pico-8 play session: no input (idle)

[t = 1 s] idle ~1s (no d-pad/buttons)
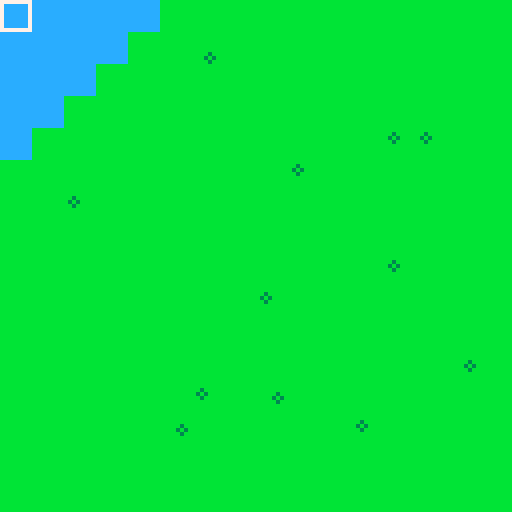
[t = 8 s] idle ~8s (no d-pad/buttons)
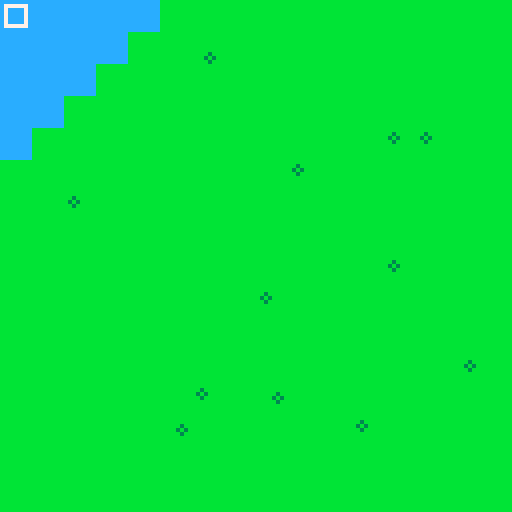

pico-8 cartridge
version 8
__lua__

-- cursor position
cur_x = 0
cur_y = 0

-- animation clocks
clocks = {}
frames = {}
clocks[1] = 0
frames[1] = 0
selected = {}


function mv(dx,dy)
  cur_x += dx
  cur_y += dy
  --todo: handle borders
end

function tile(x, y)
  local me = {}
  me.x = x
  me.y = y
  return me
end


function has_tile(t, x, y)
    for t in all(l) do
      if t.x==x and t.y==y then
        return true
      end
    end
    return false
end


function range(x, y, distance, scratch)
  local results = {tile(x,y)}
  if not scratch[x] then
    scratch[x] = {}
  end
  
  if not scratch[x][y] then
    scratch[x][y] = -1
  end
  
  if scratch[x][y] >= distance then
    return {}
  end
  scratch[x][y] = distance
  
  
  if distance < 1 then
    return results
  end
  
  local t1 = range(x,y-1,distance-1,scratch)
  local t2 = range(x-1,y,distance-1,scratch)
  local t3 = range(x,y+1,distance-1,scratch)
  local t4 = range(x+1,y,distance-1,scratch)  
  
  for l in all({t1,t2,t3,t4}) do
    for t in all(l) do
      if not has_tile(results, t.x, t.y) then
      add(results,t)
      end
    end
  end
  return results
end


function tick(clock, duration, max_frames)
  clocks[clock] += 1
  if clocks[clock] > duration
  then
    clocks[clock] = 0
    frames[clock] += 1
    if frames[clock] >= max_frames
    then
      frames[clock] = 0
    end
  end
end


function _init()
  cartdata("ishara_12_19_16")
end

function _update()
  -- animation clocks
  tick(1,15,2) --cursor clock
  
  -- read input
  if btnp(0) then mv(-1,0) end
  if btnp(1) then mv(1,0) end
  if btnp(2) then mv(0,-1) end
  if btnp(3) then mv(0,1) end
  
  if btnp(4) then
    selected = range(cur_x,
                     cur_y,
                     4, {})
  end
end

function _draw()
  cls()
  map(0,0,0,0,16,16)
  for v in all(selected) do
    rectfill(v.x*8, v.y*8,
             (v.x+1)*8-1,
             (v.y+1)*8-1,
             12)
  end
  rect(cur_x*8+frames[1],
     cur_y*8+frames[1],
     (cur_x+1)*8-1-frames[1],
     (cur_y+1)*8-1-frames[1],
     7)
end

-- end of program
__gfx__
00000000bbbbbbbbbbbbbbbbbbbbbbbbbbbbbbbb0000000000000000000000000000000000000000000000000000000000000000000000000000000000000000
00000000bb3bbbbbbbbbbbbbbbbbbbbbbbbbbbbb0000000000000000000000000000000000000000000000000000000000000000000000000000000000000000
00700700b3b3bbbbbbbbbbbbbbbbb3bbbbbbbbbb0000000000000000000000000000000000000000000000000000000000000000000000000000000000000000
00077000bb3bbbbbbbbbbbbbbbbb3b3bbbbbbbbb0000000000000000000000000000000000000000000000000000000000000000000000000000000000000000
00077000bbbbbbbbbbbbbbbbbbbbb3bbbbbbbbbb0000000000000000000000000000000000000000000000000000000000000000000000000000000000000000
00700700bbbbbbbbbbbb3bbbbbbbbbbbbbbbbbbb0000000000000000000000000000000000000000000000000000000000000000000000000000000000000000
00000000bbbbbbbbbbb3b3bbbbbbbbbbbbbbbbbb0000000000000000000000000000000000000000000000000000000000000000000000000000000000000000
00000000bbbbbbbbbbbb3bbbbbbbbbbbbbbbbbbb0000000000000000000000000000000000000000000000000000000000000000000000000000000000000000
00000000000000000000000000000000000000000000000000000000000000000000000000000000000000000000000000000000000000000000000000000000
00000000000000000000000000000000000000000000000000000000000000000000000000000000000000000000000000000000000000000000000000000000
00000000000000000000000000000000000000000000000000000000000000000000000000000000000000000000000000000000000000000000000000000000
00000000000000000000000000000000000000000000000000000000000000000000000000000000000000000000000000000000000000000000000000000000
00000000000000000000000000000000000000000000000000000000000000000000000000000000000000000000000000000000000000000000000000000000
00000000000000000000000000000000000000000000000000000000000000000000000000000000000000000000000000000000000000000000000000000000
00000000000000000000000000000000000000000000000000000000000000000000000000000000000000000000000000000000000000000000000000000000
00000000000000000000000000000000000000000000000000000000000000000000000000000000000000000000000000000000000000000000000000000000
00000000000000000000000000000000000000000000000000000000000000000000000000000000000000000000000000000000000000000000000000000000
00000000000000000000000000000000000000000000000000000000000000000000000000000000000000000000000000000000000000000000000000000000
00000000000000000000000000000000000000000000000000000000000000000000000000000000000000000000000000000000000000000000000000000000
00000000000000000000000000000000000000000000000000000000000000000000000000000000000000000000000000000000000000000000000000000000
00000000000000000000000000000000000000000000000000000000000000000000000000000000000000000000000000000000000000000000000000000000
00000000000000000000000000000000000000000000000000000000000000000000000000000000000000000000000000000000000000000000000000000000
00000000000000000000000000000000000000000000000000000000000000000000000000000000000000000000000000000000000000000000000000000000
00000000000000000000000000000000000000000000000000000000000000000000000000000000000000000000000000000000000000000000000000000000
00000000000000000000000000000000000000000000000000000000000000000000000000000000000000000000000000000000000000000000000000000000
00000000000000000000000000000000000000000000000000000000000000000000000000000000000000000000000000000000000000000000000000000000
00000000000000000000000000000000000000000000000000000000000000000000000000000000000000000000000000000000000000000000000000000000
00000000000000000000000000000000000000000000000000000000000000000000000000000000000000000000000000000000000000000000000000000000
00000000000000000000000000000000000000000000000000000000000000000000000000000000000000000000000000000000000000000000000000000000
00000000000000000000000000000000000000000000000000000000000000000000000000000000000000000000000000000000000000000000000000000000
00000000000000000000000000000000000000000000000000000000000000000000000000000000000000000000000000000000000000000000000000000000
00000000000000000000000000000000000000000000000000000000000000000000000000000000000000000000000000000000000000000000000000000000
00000000000000000000000000000000000000000000000000000000000000000000000000000000000000000000000000000000000000000000000000000000
00000000000000000000000000000000000000000000000000000000000000000000000000000000000000000000000000000000000000000000000000000000
00000000000000000000000000000000000000000000000000000000000000000000000000000000000000000000000000000000000000000000000000000000
00000000000000000000000000000000000000000000000000000000000000000000000000000000000000000000000000000000000000000000000000000000
00000000000000000000000000000000000000000000000000000000000000000000000000000000000000000000000000000000000000000000000000000000
00000000000000000000000000000000000000000000000000000000000000000000000000000000000000000000000000000000000000000000000000000000
00000000000000000000000000000000000000000000000000000000000000000000000000000000000000000000000000000000000000000000000000000000
00000000000000000000000000000000000000000000000000000000000000000000000000000000000000000000000000000000000000000000000000000000
00000000000000000000000000000000000000000000000000000000000000000000000000000000000000000000000000000000000000000000000000000000
00000000000000000000000000000000000000000000000000000000000000000000000000000000000000000000000000000000000000000000000000000000
00000000000000000000000000000000000000000000000000000000000000000000000000000000000000000000000000000000000000000000000000000000
00000000000000000000000000000000000000000000000000000000000000000000000000000000000000000000000000000000000000000000000000000000
00000000000000000000000000000000000000000000000000000000000000000000000000000000000000000000000000000000000000000000000000000000
00000000000000000000000000000000000000000000000000000000000000000000000000000000000000000000000000000000000000000000000000000000
00000000000000000000000000000000000000000000000000000000000000000000000000000000000000000000000000000000000000000000000000000000
00000000000000000000000000000000000000000000000000000000000000000000000000000000000000000000000000000000000000000000000000000000
00000000000000000000000000000000000000000000000000000000000000000000000000000000000000000000000000000000000000000000000000000000
00000000000000000000000000000000000000000000000000000000000000000000000000000000000000000000000000000000000000000000000000000000
00000000000000000000000000000000000000000000000000000000000000000000000000000000000000000000000000000000000000000000000000000000
00000000000000000000000000000000000000000000000000000000000000000000000000000000000000000000000000000000000000000000000000000000
00000000000000000000000000000000000000000000000000000000000000000000000000000000000000000000000000000000000000000000000000000000
00000000000000000000000000000000000000000000000000000000000000000000000000000000000000000000000000000000000000000000000000000000
00000000000000000000000000000000000000000000000000000000000000000000000000000000000000000000000000000000000000000000000000000000
00000000000000000000000000000000000000000000000000000000000000000000000000000000000000000000000000000000000000000000000000000000
00000000000000000000000000000000000000000000000000000000000000000000000000000000000000000000000000000000000000000000000000000000
00000000000000000000000000000000000000000000000000000000000000000000000000000000000000000000000000000000000000000000000000000000
00000000000000000000000000000000000000000000000000000000000000000000000000000000000000000000000000000000000000000000000000000000
00000000000000000000000000000000000000000000000000000000000000000000000000000000000000000000000000000000000000000000000000000000
00000000000000000000000000000000000000000000000000000000000000000000000000000000000000000000000000000000000000000000000000000000
00000000000000000000000000000000000000000000000000000000000000000000000000000000000000000000000000000000000000000000000000000000
00000000000000000000000000000000000000000000000000000000000000000000000000000000000000000000000000000000000000000000000000000000
00000000000000000000000000000000000000000000000000000000000000000000000000000000000000000000000000000000000000000000000000000000
00000000000000000000000000000000000000000000000000000000000000000000000000000000000000000000000000000000000000000000000000000000
00000000000000000000000000000000000000000000000000000000000000000000000000000000000000000000000000000000000000000000000000000000
00000000000000000000000000000000000000000000000000000000000000000000000000000000000000000000000000000000000000000000000000000000
00000000000000000000000000000000000000000000000000000000000000000000000000000000000000000000000000000000000000000000000000000000
00000000000000000000000000000000000000000000000000000000000000000000000000000000000000000000000000000000000000000000000000000000
00000000000000000000000000000000000000000000000000000000000000000000000000000000000000000000000000000000000000000000000000000000
00000000000000000000000000000000000000000000000000000000000000000000000000000000000000000000000000000000000000000000000000000000
00000000000000000000000000000000000000000000000000000000000000000000000000000000000000000000000000000000000000000000000000000000
00000000000000000000000000000000000000000000000000000000000000000000000000000000000000000000000000000000000000000000000000000000
00000000000000000000000000000000000000000000000000000000000000000000000000000000000000000000000000000000000000000000000000000000
00000000000000000000000000000000000000000000000000000000000000000000000000000000000000000000000000000000000000000000000000000000
00000000000000000000000000000000000000000000000000000000000000000000000000000000000000000000000000000000000000000000000000000000
00000000000000000000000000000000000000000000000000000000000000000000000000000000000000000000000000000000000000000000000000000000
00000000000000000000000000000000000000000000000000000000000000000000000000000000000000000000000000000000000000000000000000000000
00000000000000000000000000000000000000000000000000000000000000000000000000000000000000000000000000000000000000000000000000000000
00000000000000000000000000000000000000000000000000000000000000000000000000000000000000000000000000000000000000000000000000000000
00000000000000000000000000000000000000000000000000000000000000000000000000000000000000000000000000000000000000000000000000000000
00000000000000000000000000000000000000000000000000000000000000000000000000000000000000000000000000000000000000000000000000000000
00000000000000000000000000000000000000000000000000000000000000000000000000000000000000000000000000000000000000000000000000000000
00000000000000000000000000000000000000000000000000000000000000000000000000000000000000000000000000000000000000000000000000000000
00000000000000000000000000000000000000000000000000000000000000000000000000000000000000000000000000000000000000000000000000000000
00000000000000000000000000000000000000000000000000000000000000000000000000000000000000000000000000000000000000000000000000000000
00000000000000000000000000000000000000000000000000000000000000000000000000000000000000000000000000000000000000000000000000000000
00000000000000000000000000000000000000000000000000000000000000000000000000000000000000000000000000000000000000000000000000000000
00000000000000000000000000000000000000000000000000000000000000000000000000000000000000000000000000000000000000000000000000000000
00000000000000000000000000000000000000000000000000000000000000000000000000000000000000000000000000000000000000000000000000000000
00000000000000000000000000000000000000000000000000000000000000000000000000000000000000000000000000000000000000000000000000000000
00000000000000000000000000000000000000000000000000000000000000000000000000000000000000000000000000000000000000000000000000000000
00000000000000000000000000000000000000000000000000000000000000000000000000000000000000000000000000000000000000000000000000000000
00000000000000000000000000000000000000000000000000000000000000000000000000000000000000000000000000000000000000000000000000000000
00000000000000000000000000000000000000000000000000000000000000000000000000000000000000000000000000000000000000000000000000000000
00000000000000000000000000000000000000000000000000000000000000000000000000000000000000000000000000000000000000000000000000000000
00000000000000000000000000000000000000000000000000000000000000000000000000000000000000000000000000000000000000000000000000000000
00000000000000000000000000000000000000000000000000000000000000000000000000000000000000000000000000000000000000000000000000000000
00000000000000000000000000000000000000000000000000000000000000000000000000000000000000000000000000000000000000000000000000000000
00000000000000000000000000000000000000000000000000000000000000000000000000000000000000000000000000000000000000000000000000000000
00000000000000000000000000000000000000000000000000000000000000000000000000000000000000000000000000000000000000000000000000000000
00000000000000000000000000000000000000000000000000000000000000000000000000000000000000000000000000000000000000000000000000000000
00000000000000000000000000000000000000000000000000000000000000000000000000000000000000000000000000000000000000000000000000000000
00000000000000000000000000000000000000000000000000000000000000000000000000000000000000000000000000000000000000000000000000000000
00000000000000000000000000000000000000000000000000000000000000000000000000000000000000000000000000000000000000000000000000000000
00000000000000000000000000000000000000000000000000000000000000000000000000000000000000000000000000000000000000000000000000000000
00000000000000000000000000000000000000000000000000000000000000000000000000000000000000000000000000000000000000000000000000000000
00000000000000000000000000000000000000000000000000000000000000000000000000000000000000000000000000000000000000000000000000000000
00000000000000000000000000000000000000000000000000000000000000000000000000000000000000000000000000000000000000000000000000000000
00000000000000000000000000000000000000000000000000000000000000000000000000000000000000000000000000000000000000000000000000000000
00000000000000000000000000000000000000000000000000000000000000000000000000000000000000000000000000000000000000000000000000000000
00000000000000000000000000000000000000000000000000000000000000000000000000000000000000000000000000000000000000000000000000000000
00000000000000000000000000000000000000000000000000000000000000000000000000000000000000000000000000000000000000000000000000000000
00000000000000000000000000000000000000000000000000000000000000000000000000000000000000000000000000000000000000000000000000000000
00000000000000000000000000000000000000000000000000000000000000000000000000000000000000000000000000000000000000000000000000000000
00000000000000000000000000000000000000000000000000000000000000000000000000000000000000000000000000000000000000000000000000000000
00000000000000000000000000000000000000000000000000000000000000000000000000000000000000000000000000000000000000000000000000000000
00000000000000000000000000000000000000000000000000000000000000000000000000000000000000000000000000000000000000000000000000000000
00000000000000000000000000000000000000000000000000000000000000000000000000000000000000000000000000000000000000000000000000000000
00000000000000000000000000000000000000000000000000000000000000000000000000000000000000000000000000000000000000000000000000000000
00000000000000000000000000000000000000000000000000000000000000000000000000000000000000000000000000000000000000000000000000000000
00000000000000000000000000000000000000000000000000000000000000000000000000000000000000000000000000000000000000000000000000000000
00000000000000000000000000000000000000000000000000000000000000000000000000000000000000000000000000000000000000000000000000000000
00000000000000000000000000000000000000000000000000000000000000000000000000000000000000000000000000000000000000000000000000000000
00000000000000000000000000000000000000000000000000000000000000000000000000000000000000000000000000000000000000000000000000000000
00000000000000000000000000000000000000000000000000000000000000000000000000000000000000000000000000000000000000000000000000000000
00000000000000000000000000000000000000000000000000000000000000000000000000000000000000000000000000000000000000000000000000000000
00000000000000000000000000000000000000000000000000000000000000000000000000000000000000000000000000000000000000000000000000000000
__gff__
0000000000000000000000000000000000000000000000000000000000000000000000000000000000000000000000000000000000000000000000000000000000000000000000000000000000000000000000000000000000000000000000000000000000000000000000000000000000000000000000000000000000000000
0000000000000000000000000000000000000000000000000000000000000000000000000000000000000000000000000000000000000000000000000000000000000000000000000000000000000000000000000000000000000000000000000000000000000000000000000000000000000000000000000000000000000000
__map__
0404040404040404040404040404040404000000000000000000000000000000000000000000000000000000000000000000000000000000000000000000000000000000000000000000000000000000000000000000000000000000000000000000000000000000000000000000000000000000000000000000000000000000
0104040404040204040404040404040404000000000000000000000000000000000000000000000000000000000000000000000000000000000000000000000000000000000000000000000000000000000000000000000000000000000000000000000000000000000000000000000000000000000000000000000000000000
0404040404040404040404040404040404000000000000000000000000000000000000000000000000000000000000000000000000000000000000000000000000000000000000000000000000000000000000000000000000000000000000000000000000000000000000000000000000000000000000000000000000000000
0404040404040404040404040404040404000000000000000000000000000000000000000000000000000000000000000000000000000000000000000000000000000000000000000000000000000000000000000000000000000000000000000000000000000000000000000000000000000000000000000000000000000000
0404040404040404040404040101040404000000000000000000000000000000000000000000000000000000000000000000000000000000000000000000000000000000000000000000000000000000000000000000000000000000000000000000000000000000000000000000000000000000000000000000000000000000
0404040404040404040104040404040404000000000000000000000000000000000000000000000000000000000000000000000000000000000000000000000000000000000000000000000000000000000000000000000000000000000000000000000000000000000000000000000000000000000000000000000000000000
0404010404040404040404040404040404000000000000000000000000000000000000000000000000000000000000000000000000000000000000000000000000000000000000000000000000000000000000000000000000000000000000000000000000000000000000000000000000000000000000000000000000000000
0404040404040404040404040404040404000000000000000000000000000000000000000000000000000000000000000000000000000000000000000000000000000000000000000000000000000000000000000000000000000000000000000000000000000000000000000000000000000000000000000000000000000000
0404040404040404040404040104040404000000000000000000000000000000000000000000000000000000000000000000000000000000000000000000000000000000000000000000000000000000000000000000000000000000000000000000000000000000000000000000000000000000000000000000000000000000
0404040404040404010404040404040404000000000000000000000000000000000000000000000000000000000000000000000000000000000000000000000000000000000000000000000000000000000000000000000000000000000000000000000000000000000000000000000000000000000000000000000000000000
0404040404040404040404040404040404000000000000000000000000000000000000000000000000000000000000000000000000000000000000000000000000000000000000000000000000000000000000000000000000000000000000000000000000000000000000000000000000000000000000000000000000000000
0404040404040404040404040404030404000000000000000000000000000000000000000000000000000000000000000000000000000000000000000000000000000000000000000000000000000000000000000000000000000000000000000000000000000000000000000000000000000000000000000000000000000000
0404040404040104030404040404040404000000000000000000000000000000000000000000000000000000000000000000000000000000000000000000000000000000000000000000000000000000000000000000000000000000000000000000000000000000000000000000000000000000000000000000000000000000
0404040404030404040404010404040404000000000000000000000000000000000000000000000000000000000000000000000000000000000000000000000000000000000000000000000000000000000000000000000000000000000000000000000000000000000000000000000000000000000000000000000000000000
0404040404040404040404040404040404000000000000000000000000000000000000000000000000000000000000000000000000000000000000000000000000000000000000000000000000000000000000000000000000000000000000000000000000000000000000000000000000000000000000000000000000000000
0404040404040404040404040404040404000000000000000000000000000000000000000000000000000000000000000000000000000000000000000000000000000000000000000000000000000000000000000000000000000000000000000000000000000000000000000000000000000000000000000000000000000000
0000000000000000000000000000000000000000000000000000000000000000000000000000000000000000000000000000000000000000000000000000000000000000000000000000000000000000000000000000000000000000000000000000000000000000000000000000000000000000000000000000000000000000
0000000000000000000000000000000000000000000000000000000000000000000000000000000000000000000000000000000000000000000000000000000000000000000000000000000000000000000000000000000000000000000000000000000000000000000000000000000000000000000000000000000000000000
0000000000000000000000000000000000000000000000000000000000000000000000000000000000000000000000000000000000000000000000000000000000000000000000000000000000000000000000000000000000000000000000000000000000000000000000000000000000000000000000000000000000000000
0000000000000000000000000000000000000000000000000000000000000000000000000000000000000000000000000000000000000000000000000000000000000000000000000000000000000000000000000000000000000000000000000000000000000000000000000000000000000000000000000000000000000000
0000000000000000000000000000000000000000000000000000000000000000000000000000000000000000000000000000000000000000000000000000000000000000000000000000000000000000000000000000000000000000000000000000000000000000000000000000000000000000000000000000000000000000
0000000000000000000000000000000000000000000000000000000000000000000000000000000000000000000000000000000000000000000000000000000000000000000000000000000000000000000000000000000000000000000000000000000000000000000000000000000000000000000000000000000000000000
0000000000000000000000000000000000000000000000000000000000000000000000000000000000000000000000000000000000000000000000000000000000000000000000000000000000000000000000000000000000000000000000000000000000000000000000000000000000000000000000000000000000000000
0000000000000000000000000000000000000000000000000000000000000000000000000000000000000000000000000000000000000000000000000000000000000000000000000000000000000000000000000000000000000000000000000000000000000000000000000000000000000000000000000000000000000000
0000000000000000000000000000000000000000000000000000000000000000000000000000000000000000000000000000000000000000000000000000000000000000000000000000000000000000000000000000000000000000000000000000000000000000000000000000000000000000000000000000000000000000
0000000000000000000000000000000000000000000000000000000000000000000000000000000000000000000000000000000000000000000000000000000000000000000000000000000000000000000000000000000000000000000000000000000000000000000000000000000000000000000000000000000000000000
0000000000000000000000000000000000000000000000000000000000000000000000000000000000000000000000000000000000000000000000000000000000000000000000000000000000000000000000000000000000000000000000000000000000000000000000000000000000000000000000000000000000000000
0000000000000000000000000000000000000000000000000000000000000000000000000000000000000000000000000000000000000000000000000000000000000000000000000000000000000000000000000000000000000000000000000000000000000000000000000000000000000000000000000000000000000000
0000000000000000000000000000000000000000000000000000000000000000000000000000000000000000000000000000000000000000000000000000000000000000000000000000000000000000000000000000000000000000000000000000000000000000000000000000000000000000000000000000000000000000
0000000000000000000000000000000000000000000000000000000000000000000000000000000000000000000000000000000000000000000000000000000000000000000000000000000000000000000000000000000000000000000000000000000000000000000000000000000000000000000000000000000000000000
0000000000000000000000000000000000000000000000000000000000000000000000000000000000000000000000000000000000000000000000000000000000000000000000000000000000000000000000000000000000000000000000000000000000000000000000000000000000000000000000000000000000000000
0000000000000000000000000000000000000000000000000000000000000000000000000000000000000000000000000000000000000000000000000000000000000000000000000000000000000000000000000000000000000000000000000000000000000000000000000000000000000000000000000000000000000000
